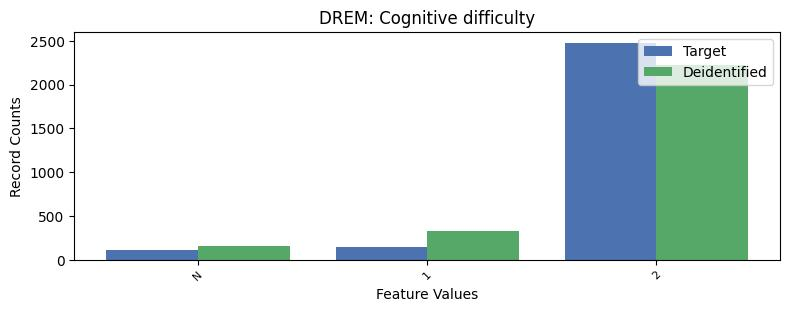

The file beside this chart, header and first rows:
, DREM, count_target, count_deidentified
0, 2, 2476, 2223
1, 1, 141, 326
2, -1, 112, 156
